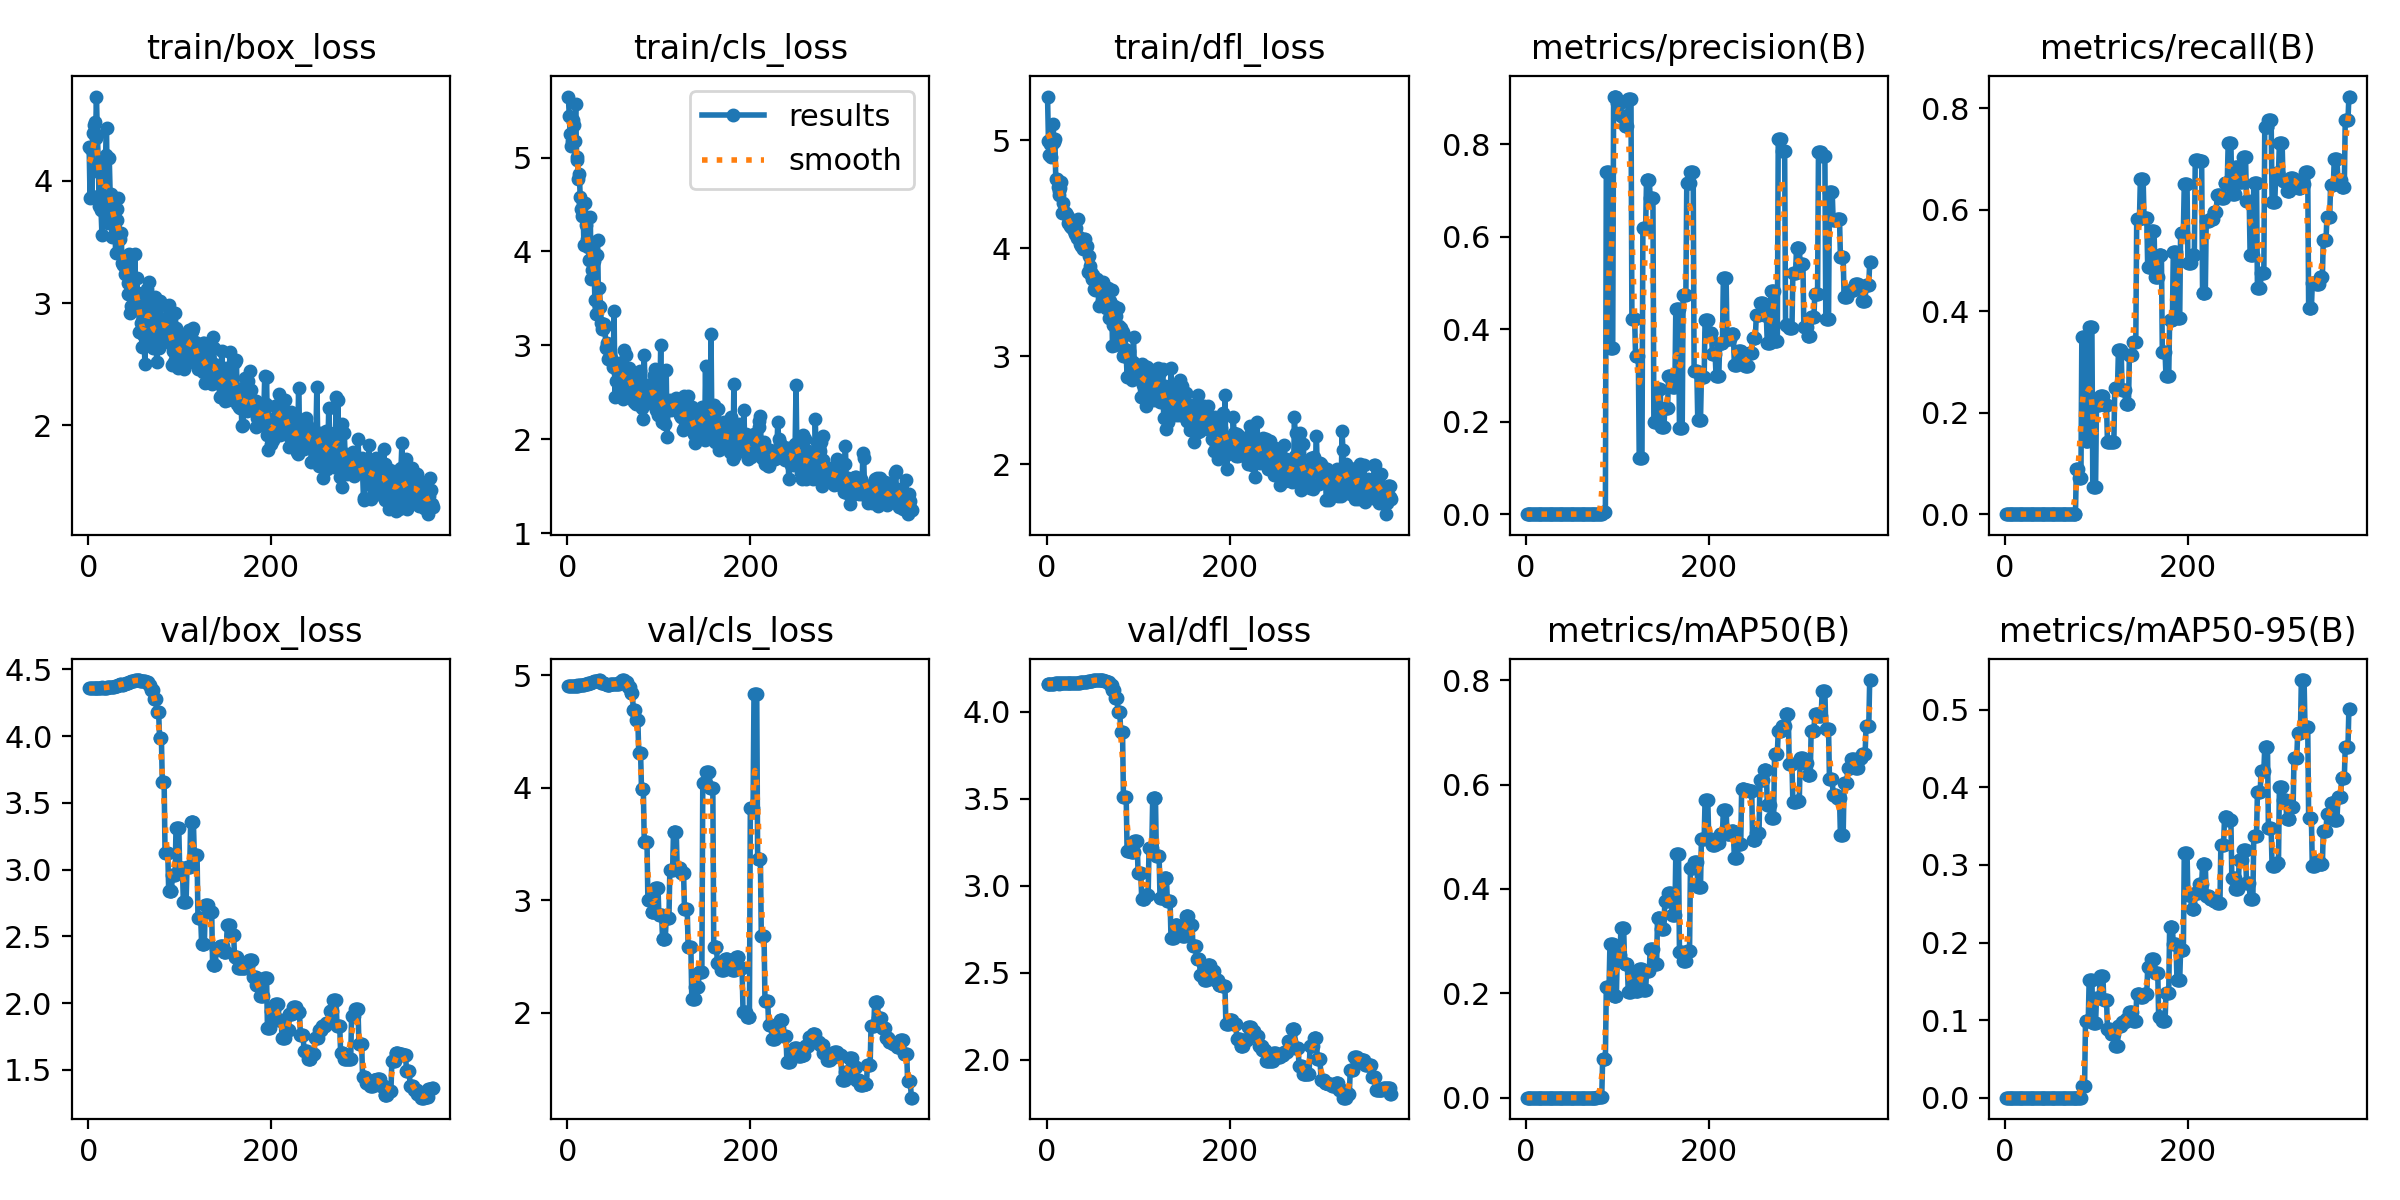

Source data for this figure (header and first rows):
epoch, train/box_loss, train/cls_loss, train/dfl_loss, metrics/precision(B), metrics/recall(B), metrics/mAP50(B), metrics/mAP50-95(B), val/box_loss, val/cls_loss, val/dfl_loss, lr/pg0, lr/pg1, lr/pg2
1, 4.28, 5.65, 5.402, 0, 0, 0, 0, 4.356, 4.907, 4.159, 0, 0, 0
2, 3.864, 5.441, 4.995, 0, 0, 0, 0, 4.356, 4.907, 4.159, 1.2488e-05, 1.2488e-05, 1.2488e-05
3, 4.257, 5.251, 4.863, 0, 0, 0, 0, 4.356, 4.907, 4.159, 2.4951e-05, 2.4951e-05, 2.4951e-05
4, 3.875, 5.12, 4.966, 0, 0, 0, 0, 4.356, 4.907, 4.16, 3.7389e-05, 3.7389e-05, 3.7389e-05
5, 4.396, 5.179, 4.846, 0, 0, 0, 0, 4.356, 4.907, 4.16, 4.9802e-05, 4.9802e-05, 4.9802e-05
6, 4.457, 5.404, 4.966, 0, 0, 0, 0, 4.356, 4.907, 4.16, 6.2191e-05, 6.2191e-05, 6.2191e-05
7, 4.481, 5.342, 5.149, 0, 0, 0, 0, 4.356, 4.904, 4.16, 7.4554e-05, 7.4554e-05, 7.4554e-05
8, 4.351, 5.172, 4.983, 0, 0, 0, 0, 4.356, 4.904, 4.16, 8.6894e-05, 8.6894e-05, 8.6894e-05
9, 4.69, 5.568, 5.013, 0, 0, 0, 0, 4.356, 4.904, 4.161, 9.9208e-05, 9.9208e-05, 9.9208e-05
10, 4.379, 5.011, 4.643, 0, 0, 0, 0, 4.356, 4.908, 4.161, 0.0001115, 0.0001115, 0.0001115
11, 4.147, 4.979, 4.64, 0, 0, 0, 0, 4.362, 4.91, 4.161, 0.0001238, 0.0001238, 0.0001238
12, 3.792, 4.775, 4.566, 0, 0, 0, 0, 4.356, 4.908, 4.161, 0.000136, 0.000136, 0.000136
13, 4.066, 4.822, 4.529, 0, 0, 0, 0, 4.362, 4.91, 4.161, 0.0001482, 0.0001482, 0.0001482
14, 3.761, 4.579, 4.495, 0, 0, 0, 0, 4.362, 4.91, 4.161, 0.0001604, 0.0001604, 0.0001604
15, 3.558, 4.457, 4.559, 0, 0, 0, 0, 4.365, 4.912, 4.161, 0.0001726, 0.0001726, 0.0001726
16, 3.858, 4.383, 4.61, 0, 0, 0, 0, 4.36, 4.915, 4.162, 0.0001847, 0.0001847, 0.0001847
17, 4.064, 4.516, 4.329, 0, 0, 0, 0, 4.36, 4.915, 4.162, 0.0001968, 0.0001968, 0.0001968
18, 3.736, 4.071, 4.414, 0, 0, 0, 0, 4.36, 4.915, 4.162, 0.0002089, 0.0002089, 0.0002089
19, 4.208, 4.52, 4.338, 0, 0, 0, 0, 4.362, 4.92, 4.162, 0.000221, 0.000221, 0.000221
20, 4.434, 4.283, 4.326, 0, 0, 0, 0, 4.362, 4.92, 4.162, 0.000233, 0.000233, 0.000233
21, 3.721, 4.137, 4.324, 0, 0, 0, 0, 4.368, 4.922, 4.162, 0.0002451, 0.0002451, 0.0002451
22, 3.654, 4.047, 4.309, 0, 0, 0, 0, 4.368, 4.922, 4.162, 0.000257, 0.000257, 0.000257
23, 4.186, 4.059, 4.229, 0, 0, 0, 0, 4.368, 4.93, 4.163, 0.000269, 0.000269, 0.000269
24, 3.885, 3.906, 4.242, 0, 0, 0, 0, 4.368, 4.93, 4.163, 0.000281, 0.000281, 0.000281
25, 3.896, 4.366, 4.283, 0, 0, 0, 0, 4.369, 4.933, 4.164, 0.0002929, 0.0002929, 0.0002929
26, 3.537, 3.706, 4.205, 0, 0, 0, 0, 4.369, 4.933, 4.164, 0.0003048, 0.0003048, 0.0003048
27, 3.78, 3.803, 4.192, 0, 0, 0, 0, 4.37, 4.938, 4.164, 0.0003166, 0.0003166, 0.0003166
28, 3.732, 3.917, 4.182, 0, 0, 0, 0, 4.37, 4.938, 4.164, 0.0003285, 0.0003285, 0.0003285
29, 3.67, 3.901, 4.238, 0, 0, 0, 0, 4.377, 4.945, 4.165, 0.0003403, 0.0003403, 0.0003403
30, 3.406, 3.488, 4.157, 0, 0, 0, 0, 4.377, 4.945, 4.165, 0.0003521, 0.0003521, 0.0003521
31, 3.773, 3.335, 4.133, 0, 0, 0, 0, 4.377, 4.949, 4.165, 0.0003639, 0.0003639, 0.0003639
32, 3.676, 3.964, 4.182, 0, 0, 0, 0, 4.377, 4.949, 4.165, 0.0003756, 0.0003756, 0.0003756
33, 3.859, 4.119, 4.093, 0, 0, 0, 0, 4.384, 4.954, 4.166, 0.0003873, 0.0003873, 0.0003873
34, 3.558, 3.418, 4.268, 0, 0, 0, 0, 4.384, 4.954, 4.166, 0.000399, 0.000399, 0.000399
35, 3.528, 3.615, 4.107, 0, 0, 0, 0, 4.386, 4.958, 4.167, 0.0004107, 0.0004107, 0.0004107
36, 3.572, 3.412, 4.087, 0, 0, 0, 0, 4.386, 4.958, 4.167, 0.0004223, 0.0004223, 0.0004223
37, 3.328, 3.237, 4.043, 0, 0, 0, 0, 4.383, 4.935, 4.167, 0.000434, 0.000434, 0.000434
38, 3.313, 3.172, 4.021, 0, 0, 0, 0, 4.383, 4.935, 4.167, 0.0004456, 0.0004456, 0.0004456
39, 3.361, 3.178, 4.033, 0, 0, 0, 0, 4.392, 4.936, 4.169, 0.0004571, 0.0004571, 0.0004571
40, 3.239, 3.229, 3.989, 0, 0, 0, 0, 4.392, 4.936, 4.169, 0.0004687, 0.0004687, 0.0004687
41, 3.344, 3.201, 4.083, 0, 0, 0, 0, 4.398, 4.927, 4.17, 0.0004802, 0.0004802, 0.0004802
42, 3.371, 2.973, 4.082, 0, 0, 0, 0, 4.398, 4.927, 4.17, 0.0004917, 0.0004917, 0.0004917
43, 3.074, 3.024, 4.003, 0, 0, 0, 0, 4.397, 4.913, 4.171, 0.0005032, 0.0005032, 0.0005032
44, 3.163, 2.86, 4.016, 0, 0, 0, 0, 4.397, 4.913, 4.171, 0.0005146, 0.0005146, 0.0005146
45, 3.403, 2.962, 3.776, 0, 0, 0, 0, 4.403, 4.915, 4.173, 0.000526, 0.000526, 0.000526
46, 2.917, 3.008, 3.924, 0, 0, 0, 0, 4.403, 4.915, 4.173, 0.0005374, 0.0005374, 0.0005374
47, 2.974, 2.914, 3.838, 0, 0, 0, 0, 4.41, 4.921, 4.176, 0.0005488, 0.0005488, 0.0005488
48, 3.089, 2.87, 3.751, 0, 0, 0, 0, 4.41, 4.921, 4.176, 0.0005602, 0.0005602, 0.0005602
49, 3.078, 2.848, 3.778, 0, 0, 0, 0, 4.415, 4.923, 4.178, 0.0005715, 0.0005715, 0.0005715
50, 3.091, 2.77, 3.715, 0, 0, 0, 0, 4.415, 4.923, 4.178, 0.0005828, 0.0005828, 0.0005828
51, 3.405, 3.363, 3.754, 0, 0, 0, 0, 4.419, 4.924, 4.181, 0.0005941, 0.0005941, 0.0005941
52, 2.993, 2.448, 3.619, 0, 0, 0, 0, 4.419, 4.924, 4.181, 0.0006053, 0.0006053, 0.0006053
53, 3.206, 2.618, 3.61, 0, 0, 0, 0, 4.419, 4.924, 4.181, 0.0006165, 0.0006165, 0.0006165
54, 3.085, 2.786, 3.698, 0, 0, 0, 0, 4.418, 4.922, 4.18, 0.0006277, 0.0006277, 0.0006277
55, 2.989, 2.711, 3.719, 0, 0, 0, 0, 4.418, 4.922, 4.18, 0.0006389, 0.0006389, 0.0006389
56, 2.763, 2.594, 3.672, 0, 0, 0, 0, 4.418, 4.922, 4.18, 0.0006501, 0.0006501, 0.0006501
57, 2.955, 2.489, 3.463, 0, 0, 0, 0, 4.412, 4.938, 4.18, 0.0006612, 0.0006612, 0.0006612
58, 2.834, 2.811, 3.665, 0, 0, 0, 0, 4.412, 4.938, 4.18, 0.0006723, 0.0006723, 0.0006723
59, 2.64, 2.55, 3.602, 0, 0, 0, 0, 4.412, 4.938, 4.18, 0.0006834, 0.0006834, 0.0006834
60, 2.749, 2.596, 3.592, 0, 0, 0, 0, 4.41, 4.957, 4.181, 0.0006944, 0.0006944, 0.0006944
... 317 more rows
